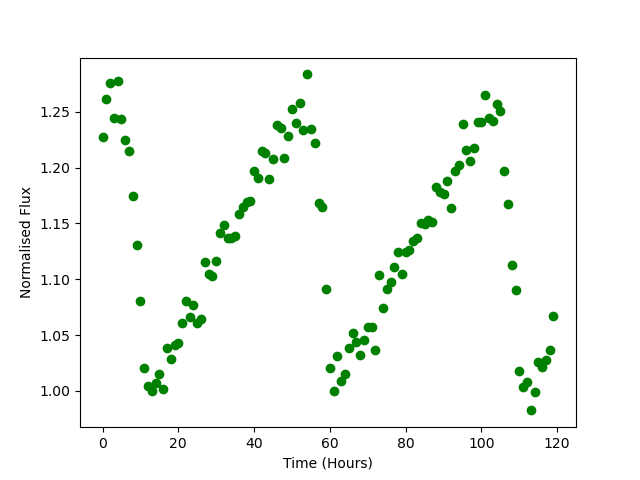

The data file committed next to this chart (first rows):
Time, Flux
0.0, 1.228
1.0, 1.262
2.0, 1.276
3.0, 1.245
4.0, 1.278
5.0, 1.243
6.0, 1.225
7.0, 1.215
8.0, 1.175
9.0, 1.131
10.0, 1.08
11.0, 1.02
12.0, 1.005
13.0, 0.9996
14.0, 1.007
15.0, 1.015
16.0, 1.002
17.0, 1.039
18.0, 1.028
19.0, 1.041
20.0, 1.043
21.0, 1.061
22.0, 1.081
23.0, 1.066
24.0, 1.077
25.0, 1.061
26.0, 1.064
27.0, 1.115
28.0, 1.105
29.0, 1.103
30.0, 1.116
31.0, 1.142
32.0, 1.149
33.0, 1.137
34.0, 1.137
35.0, 1.139
36.0, 1.158
37.0, 1.165
38.0, 1.169
39.0, 1.17
40.0, 1.197
41.0, 1.191
42.0, 1.215
43.0, 1.213
44.0, 1.19
45.0, 1.208
46.0, 1.238
47.0, 1.236
48.0, 1.209
49.0, 1.228
50.0, 1.253
51.0, 1.24
52.0, 1.258
53.0, 1.234
54.0, 1.284
55.0, 1.234
56.0, 1.222
57.0, 1.169
58.0, 1.165
59.0, 1.091
... 60 more rows
